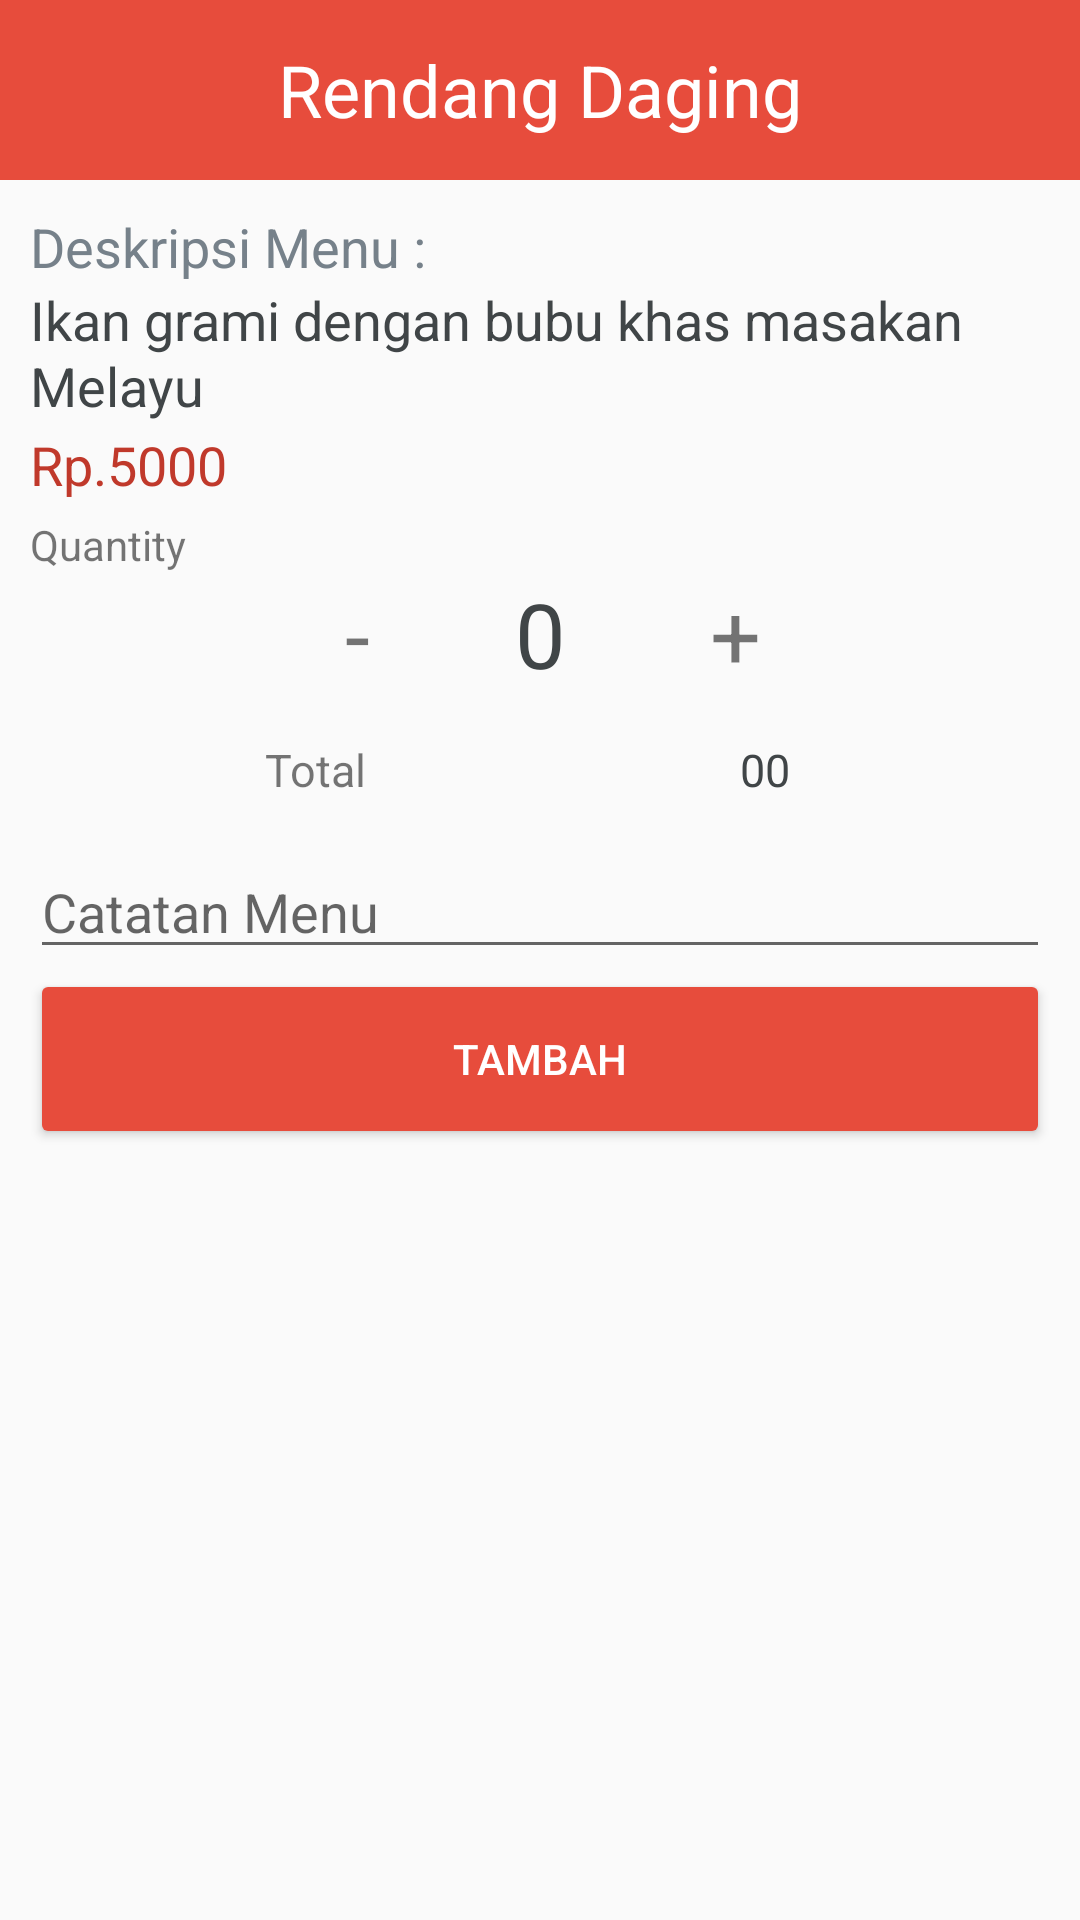

Reconstruct the res/layout file that produces this screen, plus the resources it refers to.
<!-- AndroidManifest.xml: application theme AppTheme -->
<!-- res/layout/dialog_place_order.xml -->
<?xml version="1.0" encoding="utf-8"?>
<RelativeLayout xmlns:android="http://schemas.android.com/apk/res/android"
    android:layout_width="match_parent"
    android:layout_height="match_parent"
    android:orientation="vertical">

    <View
        android:layout_width="match_parent"
        android:layout_height="60dp"
        android:background="@color/colorPrimary"
        android:id="@+id/view" />

    <TextView
        android:layout_width="match_parent"
        android:layout_height="60dp"
        android:textAppearance="?android:attr/textAppearanceLarge"
        android:text="Rendang Daging"
        android:id="@+id/item_title"
        android:gravity="center"
        android:textSize="@dimen/textTitleStyle"
        android:textColor="#ffffff"
        android:layout_alignBottom="@+id/view"
        android:layout_alignParentRight="true"
        android:layout_alignParentEnd="true" />


    <ImageView
        android:id="@+id/close"
        android:layout_width="15dp"
        android:layout_height="15dp"
        android:layout_alignBottom="@+id/view"
        android:layout_alignParentRight="true"
        android:layout_marginBottom="20dp"
        android:layout_marginRight="20dp"
        android:src="@drawable/cross"
        android:layout_gravity="center"

       />

    <LinearLayout
        android:id="@+id/top_layout"
        android:layout_width="match_parent"
        android:layout_height="wrap_content"
        android:layout_below="@+id/view"
        android:gravity="center_horizontal"
        android:orientation="vertical"
        android:padding="10dp">


        <TextView
            android:id="@+id/description_title"
            android:layout_width="match_parent"
            android:layout_height="wrap_content"
            android:layout_gravity="left"
            android:text="Deskripsi Menu : "
            android:textColor="@color/textSub"
            android:textSize="@dimen/textSubtitleStyle" />


        <TextView
            android:id="@+id/item_description"
            android:layout_width="match_parent"
            android:layout_height="wrap_content"
            android:layout_gravity="left"
            android:layout_marginBottom="2dp"
            android:maxLines="3"
            android:lineSpacingExtra="1dp"
            android:text="Ikan grami dengan bubu khas masakan Melayu"
            android:textColor="@color/Tex"
            android:scrollbars = "vertical"
            android:textSize="@dimen/textSubtitleStyle" />

        <LinearLayout
            android:id="@+id/layoutDiscount"
            android:layout_width="match_parent"
            android:layout_height="wrap_content"
            android:orientation="horizontal"
            android:visibility="gone"
            android:gravity="center|left">

            <TextView
                android:id="@+id/tvHargaCoret"
                android:layout_width="wrap_content"
                android:layout_height="wrap_content"
                android:text="Rp.4000"
                />

            <TextView
                android:id="@+id/tvDiscount"
                android:layout_width="wrap_content"
                android:layout_height="wrap_content"
                android:text="-30%"
                android:textColor="@color/colorPrimaryDark"
                android:layout_marginLeft="15dp"/>

        </LinearLayout>

        <TextView
            android:id="@+id/item_price"
            android:layout_width="match_parent"
            android:layout_height="wrap_content"
            android:layout_gravity="left"
            android:text="Rp.5000"
            android:textColor="@color/colorPrimaryDark"
            android:textSize="@dimen/textSubtitleStyle" />

        <LinearLayout
            android:layout_width="match_parent"
            android:layout_height="match_parent"
            android:layout_marginTop="5dp"
            android:orientation="horizontal">


            <TextView
                android:layout_width="0dp"
                android:layout_height="wrap_content"
                android:layout_weight="1"
                android:gravity="left"
                android:text="@string/quantity" />


        </LinearLayout>


        <LinearLayout
            android:layout_width="match_parent"
            android:layout_height="match_parent"
            android:orientation="horizontal">

            <TextView
                android:id="@+id/tvMin"
                android:layout_width="0dp"
                android:layout_height="wrap_content"
                android:layout_weight="1"
                android:gravity="right"
                android:text="-"
                android:textSize="30sp" />

            <TextView
                android:id="@+id/tvQty"
                android:layout_width="0dp"
                android:layout_height="wrap_content"
                android:layout_weight="1"
                android:gravity="center"
                android:text="0"
                android:textColor="@color/Tex"
                android:textSize="30sp" />

            <TextView
                android:id="@+id/tvUp"
                android:layout_width="0dp"
                android:layout_height="wrap_content"
                android:layout_weight="1"
                android:gravity="left"
                android:text="+"
                android:textSize="30sp" />


        </LinearLayout>

        <LinearLayout
            android:layout_width="match_parent"
            android:layout_height="wrap_content"
            android:orientation="horizontal"
            android:paddingTop="15dp"
            android:paddingBottom="15dp"
            android:paddingLeft="20dp"
            android:paddingRight="20dp">

            <TextView

                android:layout_width="0dp"
                android:layout_height="wrap_content"
                android:layout_weight="1"
                android:gravity="center"
                android:text="@string/total"
                android:textSize="15sp" />


            <TextView
                android:id="@+id/total_price"
                android:layout_width="0dp"
                android:layout_height="wrap_content"
                android:layout_weight="1"
                android:gravity="center"
                android:text="00"
                android:textColor="@color/Tex"
                android:textSize="15sp" />

        </LinearLayout>

        <EditText
            android:id="@+id/catatanMenu"
            android:layout_width="match_parent"
            android:layout_height="wrap_content"
            android:maxLines="2"
            android:hint="Catatan Menu"
            />



        <Button
            android:id="@+id/order_button"
            android:layout_width="match_parent"
            android:layout_height="60dp"
            android:text="Tambah"
            android:theme="@style/ButtonPrimary"
            android:textColor="@color/White"
            />

        
        
        
        
        
        
        
        
        
        


    </LinearLayout>



</RelativeLayout>
<!-- resources referenced by this layout -->
<resources>
  <color name="Tex">#404547</color>
  <color name="White">#fff</color>
  <color name="colorPrimary">#E74C3C</color>
  <color name="colorPrimaryDark">#C0392B</color>
  <color name="textSub">#76818a</color>
  <dimen name="buttonDialogMargin">6dp</dimen>
  <dimen name="layoutDialogMargin">10dp</dimen>
  <dimen name="textSubtitleStyle">18sp</dimen>
  <dimen name="textTitleStyle">24sp</dimen>
  <string name="quantity">Quantity</string>
  <string name="total">Total</string>
  <string name="update">Update</string>
  <style name="ButtonPrimary" parent="Theme.AppCompat.Light">
          <item name="colorControlHighlight">@color/colorPrimaryDark</item>
          <item name="colorButtonNormal">@color/colorPrimary</item>
      </style>
  <style name="AppTheme" parent="Theme.AppCompat.Light.DarkActionBar">
          
          <item name="colorPrimary">@color/colorPrimary</item>
          <item name="colorPrimaryDark">@color/colorPrimaryDark</item>
          <item name="colorAccent">@color/colorAccent</item>
          <item name="android:actionOverflowButtonStyle">@style/MyActionButtonOverflow</item>
      </style>
  <color name="colorAccent">#ff5254</color>
  <style name="MyActionButtonOverflow" parent="android:style/Widget.Holo.Light.ActionButton.Overflow">
          <item name="android:src">@drawable/ic_cart</item>
          <item name="android:background">?android:attr/actionBarItemBackground</item>
          <item name="android:contentDescription">"Lala"</item>
      </style>
  <!-- drawable ic_cart: png bitmap (drawable-hdpi, 428 bytes) -->
</resources>
